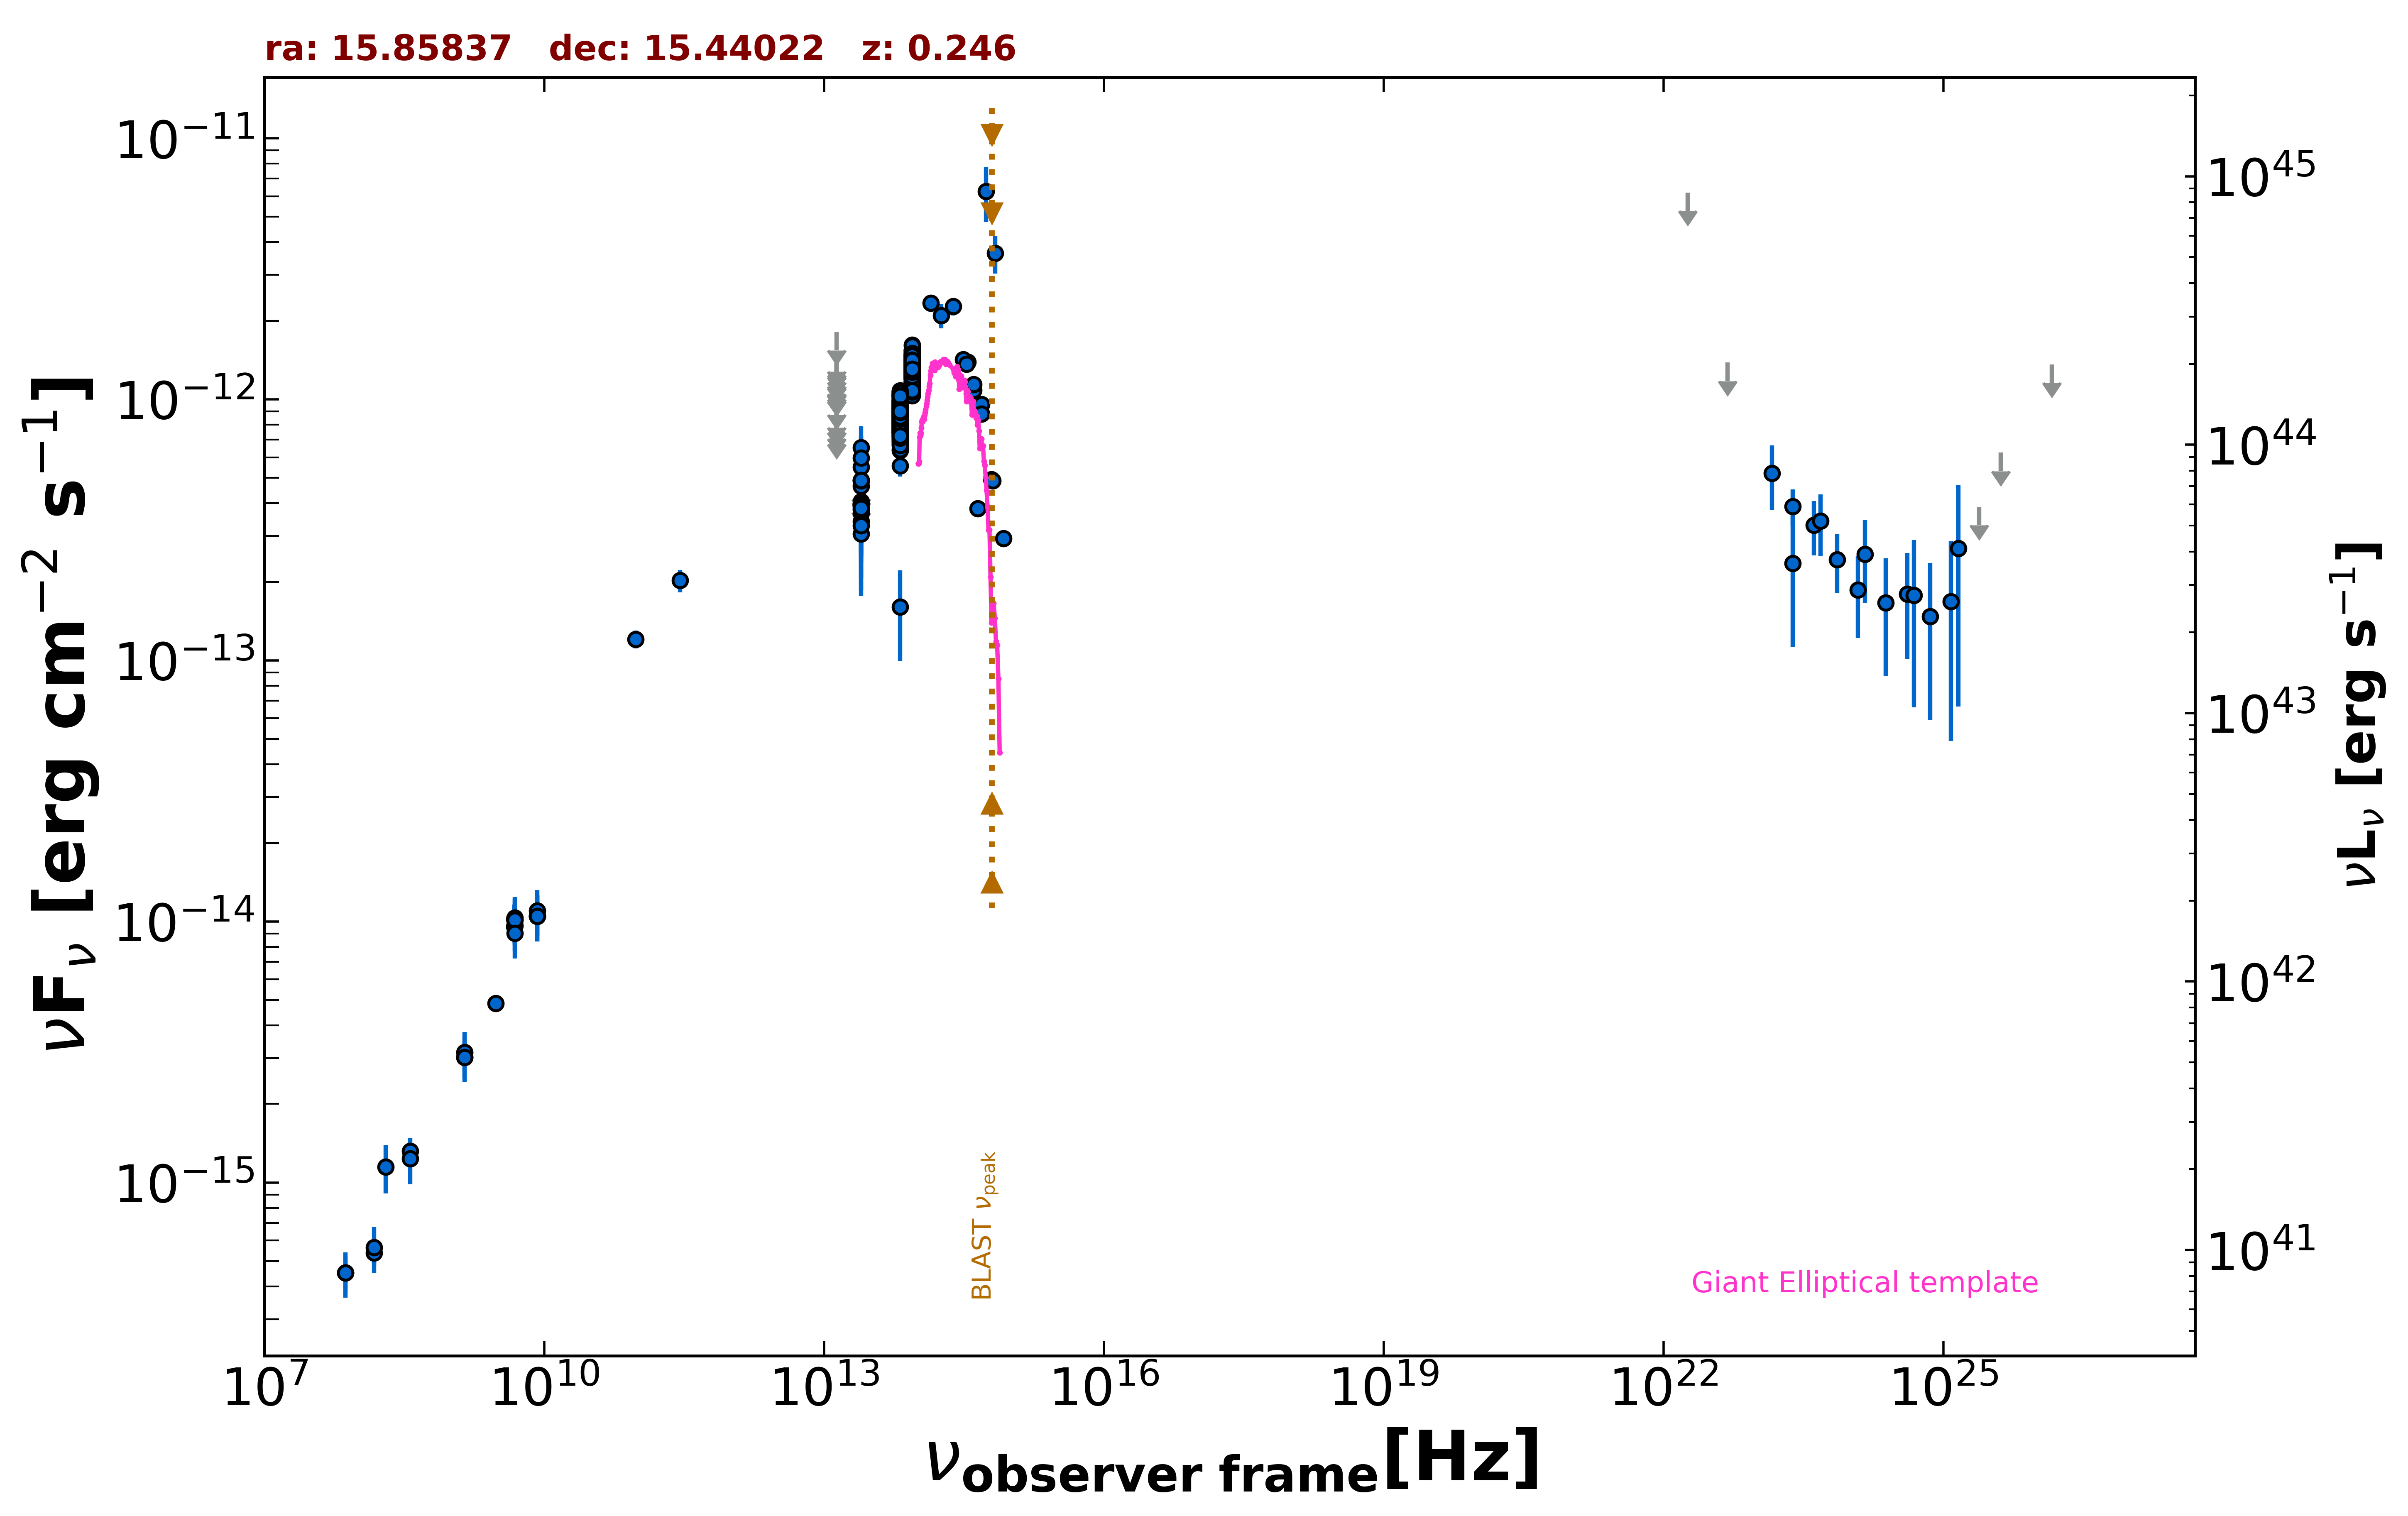

The table this chart was drawn from, first rows:
freq., flux, err_flux, MJD_start, MJD_end, flag, catalog, reference
3.000e+09, 4.859e-15, 3.700e-17, 55000, 55000, , VLASSQL, Gordon et al. 2021  ApJS  255  30
1.500e+08, 5.385e-16, 5.460e-17, 55000, 55000, , TGSS150, Intema et al. 2017  A&A  598  A781
7.400e+07, 4.514e-16, 6.660e-17, 55000, 55000, , VLSSR, Lane et al. 2014  MNRAS  440 327
8.400e+09, 1.047e-14, 0.000e+00, 55000, 55000, , CRATES, Healey et al. 2007  ApJS  171  61
4.800e+09, 9.552e-15, 8.660e-16, 55000, 55000, , GB6, Gregory et al. 1996  ApJS  103  427
4.800e+09, 1.022e-14, 1.394e-15, 55000, 55000, , GB87, Gregory et al. 1992  VizieR  VIII/14/j20…
4.850e+09, 1.014e-14, 0.000e+00, 55000, 55000, , NORTH20, White and Becker  1992  ApJS  79  331
1.400e+09, 3.024e-15, 0.000e+00, 55000, 55000, , NORTH20, White and Becker  1992  ApJS  79  331
3.650e+08, 1.321e-15, 0.000e+00, 55000, 55000, , NORTH20, White and Becker  1992  ApJS  79  331
2.850e+11, 2.023e-13, 1.995e-14, 57030, 57030, , ALMA, Bonato et al. 2019  MNRAS  485  1188
9.506e+10, 1.207e-13, 9.500e-15, 57030, 57030, , ALMA, Bonato et al. 2019  MNRAS  485  1188
1.389e+14, 2.335e-12, 1.765e-13, 55000, 55000, , 2MASS, Skrutskie et al. 2006  AJ  131  1163
1.804e+14, 2.094e-12, 2.205e-13, 55000, 55000, , 2MASS, Skrutskie et al. 2006  AJ  131  1163
2.427e+14, 2.272e-12, 1.735e-13, 55000, 55000, , 2MASS, Skrutskie et al. 2006  AJ  131  1163
8.817e+13, 1.035e-12, 3.500e-15, 55000, 55000, , UNWISE, Schlafly et al. 2019  ApJS  240  30
6.517e+13, 7.932e-13, 4.750e-15, 55000, 55000, , UNWISE, Schlafly et al. 2019  ApJS  240  30
8.817e+13, 1.377e-12, 3.050e-14, 55000, 55000, , WISE, Wright et al. 2010  AJ  140  1868
6.517e+13, 9.329e-13, 2.065e-14, 55000, 55000, , WISE, Wright et al. 2010  AJ  140  1868
2.498e+13, 4.058e-13, 4.080e-14, 55000, 55000, , WISE, Wright et al. 2010  AJ  140  1868
1.363e+13, 3.145e-13, 1.288e-13, 55000, 55000, , WISE, Wright et al. 2010  AJ  140  1868
8.817e+13, 1.323e-12, 4.150e-14, 56664, 56664, , NEOWISE, Mainzer et al. 2014  ApJ  792  30
6.517e+13, 7.242e-13, 6.140e-14, 56664, 56664, , NEOWISE, Mainzer et al. 2014  ApJ  792  30
8.817e+13, 1.278e-12, 4.600e-14, 56664, 56664, , NEOWISE, Mainzer et al. 2014  ApJ  792  30
6.517e+13, 6.986e-13, 6.895e-14, 56664, 56664, , NEOWISE, Mainzer et al. 2014  ApJ  792  30
8.817e+13, 1.237e-12, 4.600e-14, 56664, 56664, , NEOWISE, Mainzer et al. 2014  ApJ  792  30
6.517e+13, 7.555e-13, 4.945e-14, 56664, 56664, , NEOWISE, Mainzer et al. 2014  ApJ  792  30
8.817e+13, 1.172e-12, 4.550e-14, 56665, 56665, , NEOWISE, Mainzer et al. 2014  ApJ  792  30
6.517e+13, 9.653e-13, 7.025e-14, 56665, 56665, , NEOWISE, Mainzer et al. 2014  ApJ  792  30
8.817e+13, 1.280e-12, 4.400e-14, 56664, 56664, , NEOWISE, Mainzer et al. 2014  ApJ  792  30
6.517e+13, 8.462e-13, 6.320e-14, 56664, 56664, , NEOWISE, Mainzer et al. 2014  ApJ  792  30
8.817e+13, 1.293e-12, 4.500e-14, 56664, 56664, , NEOWISE, Mainzer et al. 2014  ApJ  792  30
6.517e+13, 9.295e-13, 7.720e-14, 56664, 56664, , NEOWISE, Mainzer et al. 2014  ApJ  792  30
8.817e+13, 1.263e-12, 4.200e-14, 56664, 56664, , NEOWISE, Mainzer et al. 2014  ApJ  792  30
6.517e+13, 9.227e-13, 6.890e-14, 56664, 56664, , NEOWISE, Mainzer et al. 2014  ApJ  792  30
8.817e+13, 1.296e-12, 4.050e-14, 56664, 56664, , NEOWISE, Mainzer et al. 2014  ApJ  792  30
6.517e+13, 9.442e-13, 6.360e-14, 56664, 56664, , NEOWISE, Mainzer et al. 2014  ApJ  792  30
8.817e+13, 1.254e-12, 5.200e-14, 56664, 56664, , NEOWISE, Mainzer et al. 2014  ApJ  792  30
6.517e+13, 8.423e-13, 6.445e-14, 56664, 56664, , NEOWISE, Mainzer et al. 2014  ApJ  792  30
8.817e+13, 1.312e-12, 4.700e-14, 56664, 56664, , NEOWISE, Mainzer et al. 2014  ApJ  792  30
6.517e+13, 7.731e-13, 6.415e-14, 56664, 56664, , NEOWISE, Mainzer et al. 2014  ApJ  792  30
8.817e+13, 1.458e-12, 4.450e-14, 57031, 57031, , NEOWISE, Mainzer et al. 2014  ApJ  792  30
6.517e+13, 8.934e-13, 6.835e-14, 57031, 57031, , NEOWISE, Mainzer et al. 2014  ApJ  792  30
8.817e+13, 1.344e-12, 4.300e-14, 57031, 57031, , NEOWISE, Mainzer et al. 2014  ApJ  792  30
6.517e+13, 9.329e-13, 6.190e-14, 57031, 57031, , NEOWISE, Mainzer et al. 2014  ApJ  792  30
8.817e+13, 1.345e-12, 4.100e-14, 57031, 57031, , NEOWISE, Mainzer et al. 2014  ApJ  792  30
6.517e+13, 9.151e-13, 4.890e-14, 57031, 57031, , NEOWISE, Mainzer et al. 2014  ApJ  792  30
8.817e+13, 1.432e-12, 4.100e-14, 57031, 57031, , NEOWISE, Mainzer et al. 2014  ApJ  792  30
6.517e+13, 8.392e-13, 5.725e-14, 57031, 57031, , NEOWISE, Mainzer et al. 2014  ApJ  792  30
8.817e+13, 1.320e-12, 4.250e-14, 57031, 57031, , NEOWISE, Mainzer et al. 2014  ApJ  792  30
6.517e+13, 8.659e-13, 5.190e-14, 57031, 57031, , NEOWISE, Mainzer et al. 2014  ApJ  792  30
8.817e+13, 1.378e-12, 4.050e-14, 57031, 57031, , NEOWISE, Mainzer et al. 2014  ApJ  792  30
6.517e+13, 8.579e-13, 4.660e-14, 57031, 57031, , NEOWISE, Mainzer et al. 2014  ApJ  792  30
8.817e+13, 1.339e-12, 4.200e-14, 57031, 57031, , NEOWISE, Mainzer et al. 2014  ApJ  792  30
6.517e+13, 7.472e-13, 4.615e-14, 57031, 57031, , NEOWISE, Mainzer et al. 2014  ApJ  792  30
8.817e+13, 1.315e-12, 4.150e-14, 57031, 57031, , NEOWISE, Mainzer et al. 2014  ApJ  792  30
6.517e+13, 8.239e-13, 7.675e-14, 57031, 57031, , NEOWISE, Mainzer et al. 2014  ApJ  792  30
8.817e+13, 1.304e-12, 5.050e-14, 57031, 57031, , NEOWISE, Mainzer et al. 2014  ApJ  792  30
6.517e+13, 8.731e-13, 4.745e-14, 57031, 57031, , NEOWISE, Mainzer et al. 2014  ApJ  792  30
8.817e+13, 1.321e-12, 4.650e-14, 57582, 57582, , NEOWISE, Mainzer et al. 2014  ApJ  792  30
6.517e+13, 7.875e-13, 4.720e-14, 57582, 57582, , NEOWISE, Mainzer et al. 2014  ApJ  792  30
... 579 more rows
